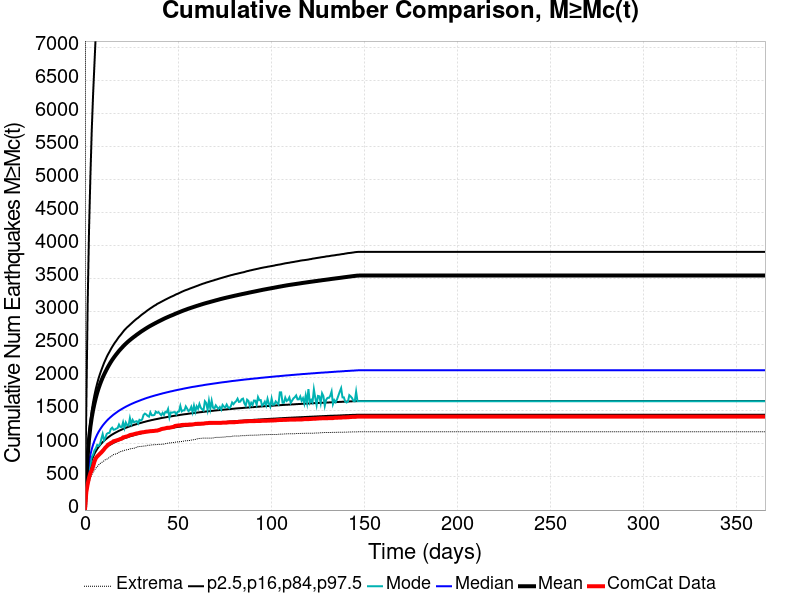

The file beside this chart, header and first rows:
Time (days), ComCat Data, Simulation Mean, Simulation Median, Simulation Mode, Simulation Minimum, Simulation Maximum, 2.5 %-ile, 16 %-ile, 84 %-ile, 97.5 %-ile
0.0, 0.0, 0.0, 0.0, 0.0, 0.0, 0.0, 0.0, 0.0, 0.0, 0.0
0.732, 269.0, 457.7, 334.0, 294.0, 190.0, 18013, 247.0, 280.0, 491.0, 1546
1.464, 393.0, 819.8, 564.0, 483.0, 319.0, 34200, 414.0, 467.0, 875.0, 3116
2.196, 489.0, 1075, 725.0, 619.0, 417.0, 41361, 527.0, 596.0, 1153, 4233
2.928, 559.0, 1258, 837.0, 687.0, 482.0, 45020, 607.0, 685.0, 1352, 5047
3.66, 604.0, 1401, 922.0, 804.0, 535.0, 53633, 666.0, 753.0, 1508, 5749
4.392, 662.0, 1516, 991.0, 838.0, 572.0, 57011, 714.0, 807.0, 1636, 6300
5.124, 735.0, 1614, 1049, 904.0, 606.0, 61601, 754.0, 853.0, 1743, 6763
5.856, 784.0, 1699, 1100, 935.0, 635.0, 69854, 788.0, 891.0, 1837, 7225
6.588, 811.0, 1776, 1144, 987.0, 657.0, 73191, 818.0, 925.0, 1919, 7642
7.32, 831.0, 1842, 1183, 972.0, 682.0, 76245, 844.0, 955.0, 1993, 7994
8.052, 851.0, 1901, 1217, 993.0, 703.0, 77919, 867.0, 982.0, 2058, 8281
8.784, 871.0, 1955, 1249, 1075, 716.0, 79394, 888.0, 1006, 2116, 8573
9.516, 894.0, 2004, 1278, 1150, 731.0, 80674, 907.0, 1028, 2171, 8808
10.25, 919.0, 2049, 1304, 1055, 745.0, 81962, 924.0, 1048, 2225, 8999
10.98, 946.0, 2091, 1328, 1097, 763.0, 83018, 941.0, 1067, 2272, 9256
11.71, 965.0, 2132, 1351, 1153, 770.0, 83803, 956.0, 1084, 2318, 9471
12.44, 990.0, 2170, 1372, 1166, 780.0, 84500, 970.0, 1100, 2359, 9661
13.18, 1001, 2206, 1392, 1169, 801.0, 85170, 983.0, 1115, 2395, 9848
13.91, 1016, 2240, 1410, 1227, 809.0, 86293, 995.0, 1130, 2434, 10072
14.64, 1025, 2272, 1428, 1247, 824.0, 87049, 1007, 1143, 2470, 10238
15.37, 1042, 2302, 1445, 1216, 841.0, 87698, 1018, 1155, 2503, 10397
16.1, 1047, 2331, 1460, 1220, 846.0, 88230, 1028, 1167, 2535, 10513
16.84, 1053, 2357, 1475, 1233, 849.0, 88715, 1038, 1178, 2562, 10693
17.57, 1060, 2383, 1490, 1242, 860.0, 89172, 1047, 1189, 2593, 10829
18.3, 1067, 2409, 1504, 1294, 875.0, 89593, 1056, 1200, 2622, 10983
19.03, 1076, 2432, 1517, 1256, 882.0, 89983, 1065, 1209, 2646, 11080
19.76, 1081, 2455, 1529, 1253, 894.0, 90410, 1073, 1218, 2672, 11231
20.49, 1100, 2477, 1541, 1329, 896.0, 90801, 1081, 1228, 2699, 11336
21.23, 1104, 2499, 1553, 1243, 904.0, 91168, 1088, 1236, 2725, 11462
21.96, 1111, 2518, 1564, 1326, 908.0, 91870, 1095, 1245, 2746, 11584
22.69, 1115, 2537, 1575, 1285, 915.0, 92364, 1102, 1253, 2767, 11690
23.42, 1124, 2556, 1585, 1280, 917.0, 92739, 1109, 1261, 2785, 11792
24.15, 1135, 2573, 1595, 1392, 925.0, 93067, 1116, 1268, 2804, 11899
24.89, 1140, 2590, 1605, 1302, 930.0, 93460, 1121, 1275, 2823, 11974
25.62, 1143, 2607, 1614, 1364, 933.0, 93757, 1127, 1282, 2842, 12069
26.35, 1149, 2622, 1623, 1328, 936.0, 93978, 1133, 1289, 2861, 12148
27.08, 1155, 2637, 1632, 1340, 940.0, 94197, 1139, 1295, 2879, 12260
27.81, 1160, 2654, 1640, 1345, 954.0, 94429, 1145, 1301, 2896, 12352
28.55, 1163, 2668, 1648, 1310, 959.0, 94639, 1150, 1308, 2910, 12400
29.28, 1169, 2683, 1656, 1366, 963.0, 95028, 1154, 1314, 2928, 12489
30.01, 1174, 2698, 1664, 1355, 963.0, 95452, 1159, 1319, 2946, 12571
30.74, 1177, 2712, 1672, 1372, 965.0, 95720, 1164, 1325, 2962, 12625
31.47, 1178, 2725, 1679, 1440, 968.0, 95994, 1170, 1331, 2977, 12721
32.21, 1183, 2738, 1687, 1460, 971.0, 96243, 1174, 1336, 2992, 12802
32.94, 1187, 2751, 1694, 1447, 973.0, 96486, 1178, 1342, 3008, 12893
33.67, 1188, 2764, 1701, 1426, 980.0, 96688, 1183, 1347, 3024, 12973
34.4, 1191, 2777, 1707, 1414, 981.0, 96911, 1187, 1352, 3038, 13031
35.13, 1194, 2788, 1714, 1479, 982.0, 97089, 1191, 1357, 3053, 13085
35.87, 1195, 2800, 1720, 1436, 986.0, 97276, 1195, 1362, 3066, 13167
36.6, 1197, 2811, 1726, 1435, 988.0, 97451, 1199, 1366, 3080, 13237
37.33, 1198, 2822, 1732, 1440, 989.0, 97600, 1203, 1371, 3094, 13298
38.06, 1202, 2833, 1738, 1490, 990.0, 97781, 1206, 1375, 3104, 13342
38.79, 1203, 2844, 1743, 1472, 992.0, 97934, 1210, 1379, 3120, 13420
39.53, 1209, 2854, 1749, 1483, 993.0, 98106, 1214, 1383, 3130, 13479
40.26, 1215, 2865, 1755, 1458, 994.0, 98500, 1217, 1388, 3141, 13563
40.99, 1225, 2875, 1760, 1435, 995.0, 100606, 1221, 1392, 3152, 13623
41.72, 1230, 2885, 1766, 1471, 997.0, 101898, 1224, 1396, 3163, 13659
42.45, 1233, 2895, 1771, 1442, 999.0, 102748, 1227, 1400, 3174, 13711
43.19, 1237, 2905, 1776, 1487, 1005, 103267, 1230, 1403, 3185, 13779
... 440 more rows
